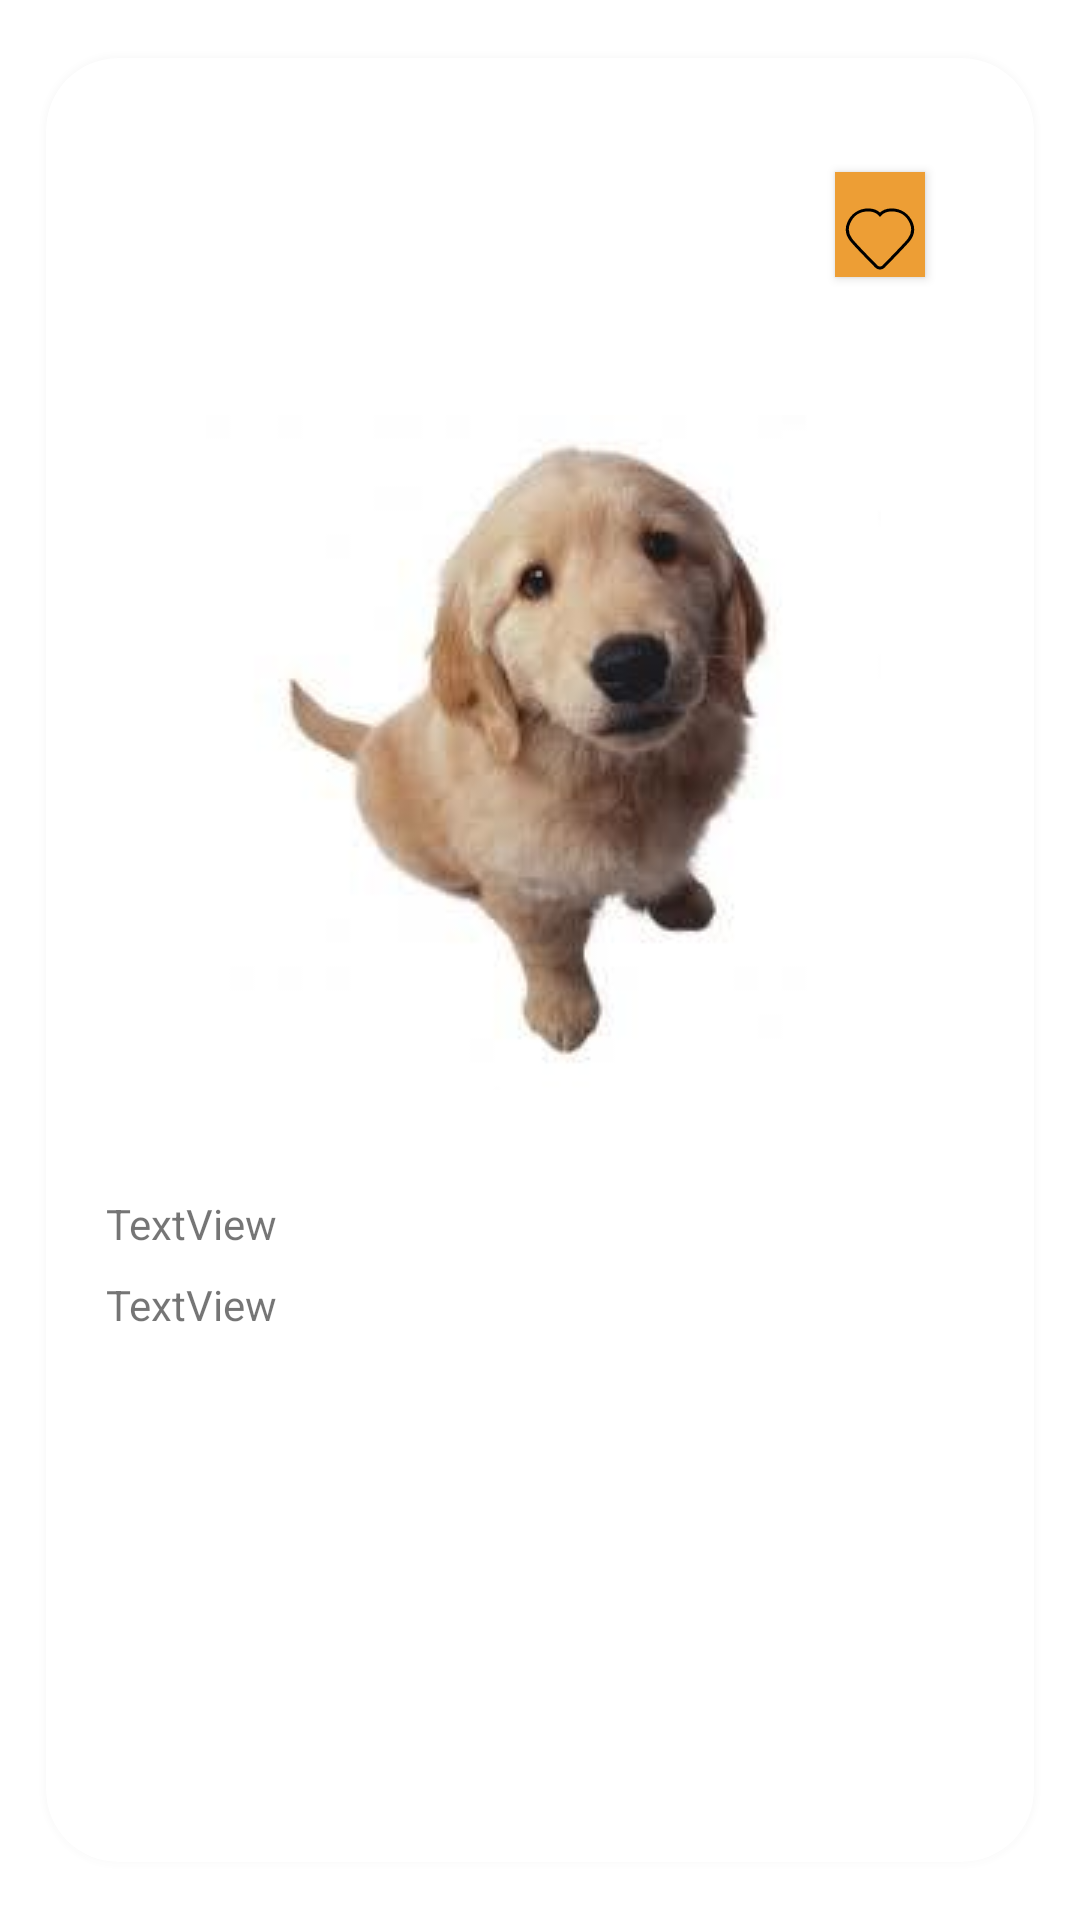

Here is an Android app screen rendered from its layout file. Give the layout XML and the strings, colors and styles it references.
<!-- AndroidManifest.xml: application theme Theme.AppMascotas -->
<!-- res/layout/mascota_card.xml -->
<?xml version="1.0" encoding="utf-8"?>
<androidx.cardview.widget.CardView xmlns:android="http://schemas.android.com/apk/res/android"
    android:layout_width="200dp"
    android:layout_height="300dp"
    xmlns:app="http://schemas.android.com/apk/res-auto"
    app:cardCornerRadius="24dp"
    app:cardElevation="8dp"
    app:cardUseCompatPadding="true"
    android:outlineSpotShadowColor="@color/white">

    <androidx.constraintlayout.widget.ConstraintLayout
        android:layout_width="match_parent"
        android:layout_height="wrap_content">

        <ImageView
            android:id="@+id/imagen"
            android:layout_width="0dp"
            android:layout_height="wrap_content"

            app:layout_constraintEnd_toStartOf="@id/parte_de_derecha"
            app:layout_constraintStart_toEndOf="@+id/parte_de_izquierda"
            app:layout_constraintTop_toBottomOf="@id/parte_de_arriba"
            app:layout_constraintBottom_toTopOf="@+id/parte_de_abajo"
            app:srcCompat="@drawable/perroimag" />

        <Button
            android:id="@+id/btn_love"
            android:backgroundTint="@color/white"
            style="@style/button_color"
            android:layout_width="30dp"
            android:layout_height="35dp"
            android:background="#03A9F4"
            android:drawableTop="@drawable/favorite"

            app:iconTint="#03A9F4"
            app:layout_constraintEnd_toStartOf="@id/parte_de_derecha"
            app:layout_constraintTop_toBottomOf="@id/parte_de_arriba">

        </Button>

        <TextView
            android:id="@+id/nombre"
            android:layout_width="wrap_content"
            android:layout_height="wrap_content"
            android:layout_marginStart="20dp"
            android:layout_marginTop="35dp"
            android:text="TextView"
            app:layout_constraintStart_toStartOf="parent"
            app:layout_constraintTop_toBottomOf="@+id/imagen"
            app:layout_constraintBottom_toTopOf="@+id/description"/>

        <TextView
            android:id="@+id/description"
            android:layout_width="wrap_content"
            android:layout_height="wrap_content"
            android:layout_marginStart="20dp"
            android:layout_marginTop="8dp"
            android:text="TextView"
            app:layout_constraintStart_toStartOf="parent"
            app:layout_constraintTop_toBottomOf="@+id/nombre"
            app:layout_constraintBottom_toTopOf="@+id/parte_de_abajo"/>

        <androidx.constraintlayout.widget.Guideline
            android:id="@+id/parte_de_izquierda"
            android:layout_width="wrap_content"
            android:layout_height="wrap_content"
            android:orientation="vertical"
            app:layout_constraintGuide_percent="0.11764706" />

        <androidx.constraintlayout.widget.Guideline
            android:id="@+id/parte_de_arriba"
            android:layout_width="wrap_content"
            android:layout_height="wrap_content"
            android:orientation="horizontal"
            app:layout_constraintGuide_percent="0.07633588" />

        <androidx.constraintlayout.widget.Guideline
            android:id="@+id/parte_de_derecha"
            android:layout_width="wrap_content"
            android:layout_height="wrap_content"
            android:orientation="vertical"
            app:layout_constraintGuide_percent="0.89" />

        <androidx.constraintlayout.widget.Guideline
            android:id="@+id/parte_de_abajo"
            android:layout_width="wrap_content"
            android:layout_height="wrap_content"
            android:orientation="horizontal"
            app:layout_constraintGuide_end="71dp" />


    </androidx.constraintlayout.widget.ConstraintLayout>




</androidx.cardview.widget.CardView>
<!-- resources referenced by this layout -->
<resources>
  <color name="white">#FFFFFFFF</color>
  <!-- drawable favorite (drawable) -->
  <vector xmlns:android="http://schemas.android.com/apk/res/android"
      android:width="23.19dp"
      android:height="24.63dp"
      android:viewportWidth="23.19"
      android:viewportHeight="24.63">
    <path
        android:strokeWidth="1"
        android:pathData="M21.99,7.07c-1.1,-2.71 -3.5,-4.43 -6.54,-4.43c0,0 -2.48,0 -3.86,1.59c0,0 0,0 0,0c0,0 0,0 0,0c-1.38,-1.59 -3.86,-1.59 -3.86,-1.59c-3.04,0 -5.44,1.72 -6.54,4.43c-0.74,1.81 -0.35,3.94 0.8,5.47c0.95,1.25 6.02,6.5 8.39,8.92c0.69,0.7 1.74,0.7 2.43,0c2.36,-2.43 7.44,-7.67 8.39,-8.92C22.35,11.02 22.73,8.89 21.99,7.07z"
        android:fillColor="#00000000"
        android:strokeColor="#000000"/>
  </vector>
  <!-- drawable perroimag: jpg bitmap (drawable, 4388 bytes) -->
  <style name="button_color" parent="@android:style/Widget.Button">
          <item name="android:background">@color/white</item>
          <item name="android:backgroundTint">@color/white</item>
  
      </style>
  <style name="Theme.AppMascotas" parent="Theme.MaterialComponents.DayNight.DarkActionBar">
          
          <item name="actionBarTheme">@color/white</item>
          <item name="colorPrimary">@color/secondaryTres</item>
          <item name="colorPrimaryVariant">@color/purple_700</item>
          <item name="colorOnPrimary">@color/white</item>
          
          <item name="colorSecondary">@color/teal_200</item>
          <item name="colorSecondaryVariant">@color/teal_700</item>
          <item name="colorOnSecondary">@color/black</item>
  
          
          <item name="android:statusBarColor" tools:targetApi="l">?attr/colorPrimaryVariant</item>
          
      </style>
  <color name="secondaryTres">#ED9E35</color>
  <color name="purple_700">#FF3700B3</color>
  <color name="teal_200">#FF03DAC5</color>
  <color name="teal_700">#FF018786</color>
  <color name="black">#FF000000</color>
</resources>
